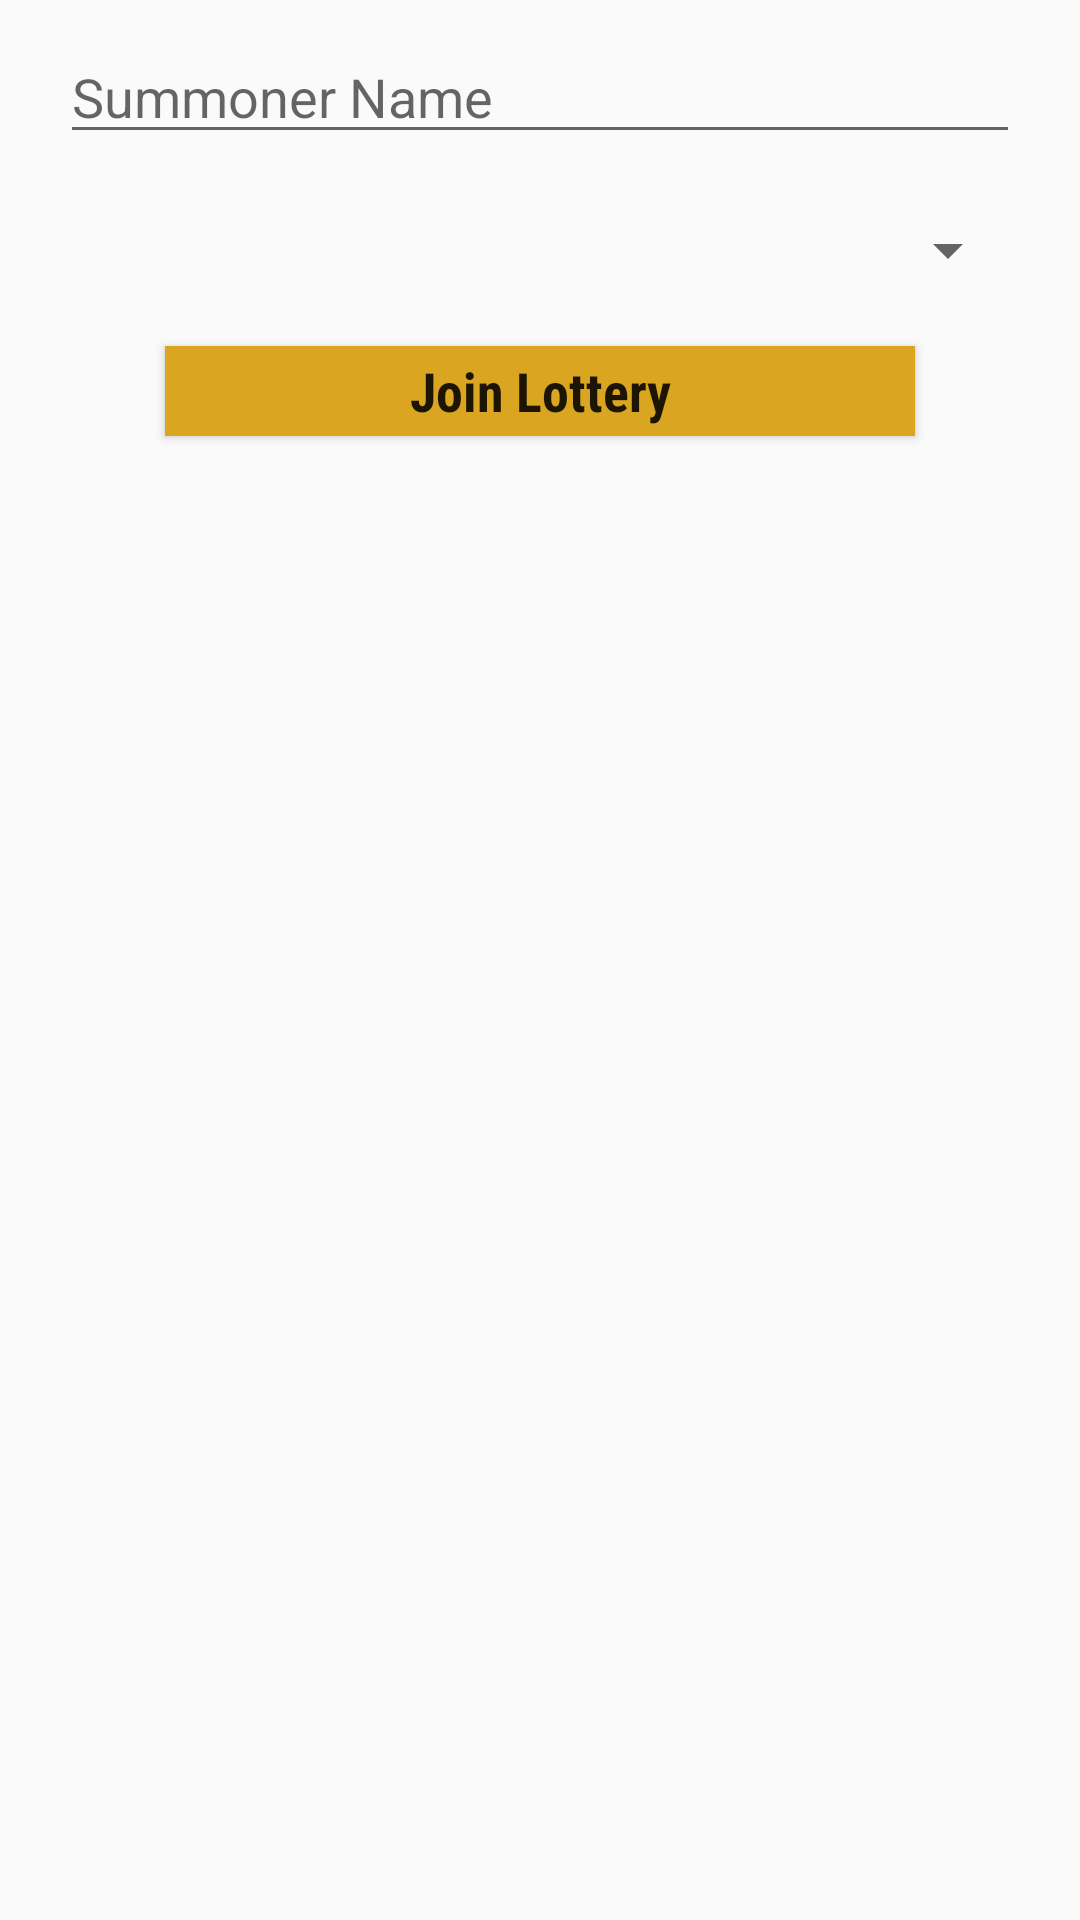

This screen was rendered from an Android layout file. Write that file and the resources it references.
<!-- AndroidManifest.xml: application theme AppTheme -->
<!-- res/layout/fragment_join_lottery.xml -->
<LinearLayout xmlns:android="http://schemas.android.com/apk/res/android"
    xmlns:tools="http://schemas.android.com/tools"
    android:layout_width="match_parent"
    android:layout_height="wrap_content"
    android:orientation="vertical"
    tools:context="com.antika.berk.ggeasy.fragment.JoinLotteryFragment">

    <EditText
        android:id="@+id/editText4"
        android:layout_width="match_parent"
        android:layout_height="wrap_content"
        android:layout_marginBottom="10dp"
        android:layout_marginLeft="20dp"
        android:layout_marginRight="20dp"
        android:layout_marginTop="10dp"
        android:ems="10"
        android:hint="@string/summoner_name"
        android:inputType="textPersonName" />

    <Spinner
        android:id="@+id/spinner"
        android:layout_width="match_parent"
        android:layout_height="wrap_content"
        android:layout_marginBottom="10dp"
        android:layout_marginLeft="20dp"
        android:layout_marginRight="20dp"
        android:layout_marginTop="10dp" />

    <Button
        android:id="@+id/button3"
        android:layout_width="250dp"
        android:layout_height="30dp"
        android:layout_gravity="center_horizontal"
        android:layout_margin="10dp"
        android:background="@color/colorAccent"
        android:fontFamily="sans-serif-condensed"
        android:text="@string/join_lottery"
        android:textAllCaps="false"
        android:textColor="@color/cast_expanded_controller_progress_text_color"
        android:textSize="18sp"
        android:textStyle="normal|bold" />

</LinearLayout>
<!-- resources referenced by this layout -->
<resources>
  <color name="colorAccent">#DAA520</color>
  <string name="join_lottery">Join Lottery</string>
  <string name="summoner_name">Summoner Name</string>
  <style name="AppTheme" parent="Theme.AppCompat.Light.NoActionBar">
          
          <item name="colorPrimary">@color/colorAccent</item>
          <item name="colorPrimaryDark">@color/colorAccent</item>
          <item name="colorAccent">@color/colorAccent</item>
          <item name="android:navigationBarColor">@color/colorAccent</item>
      </style>
</resources>
